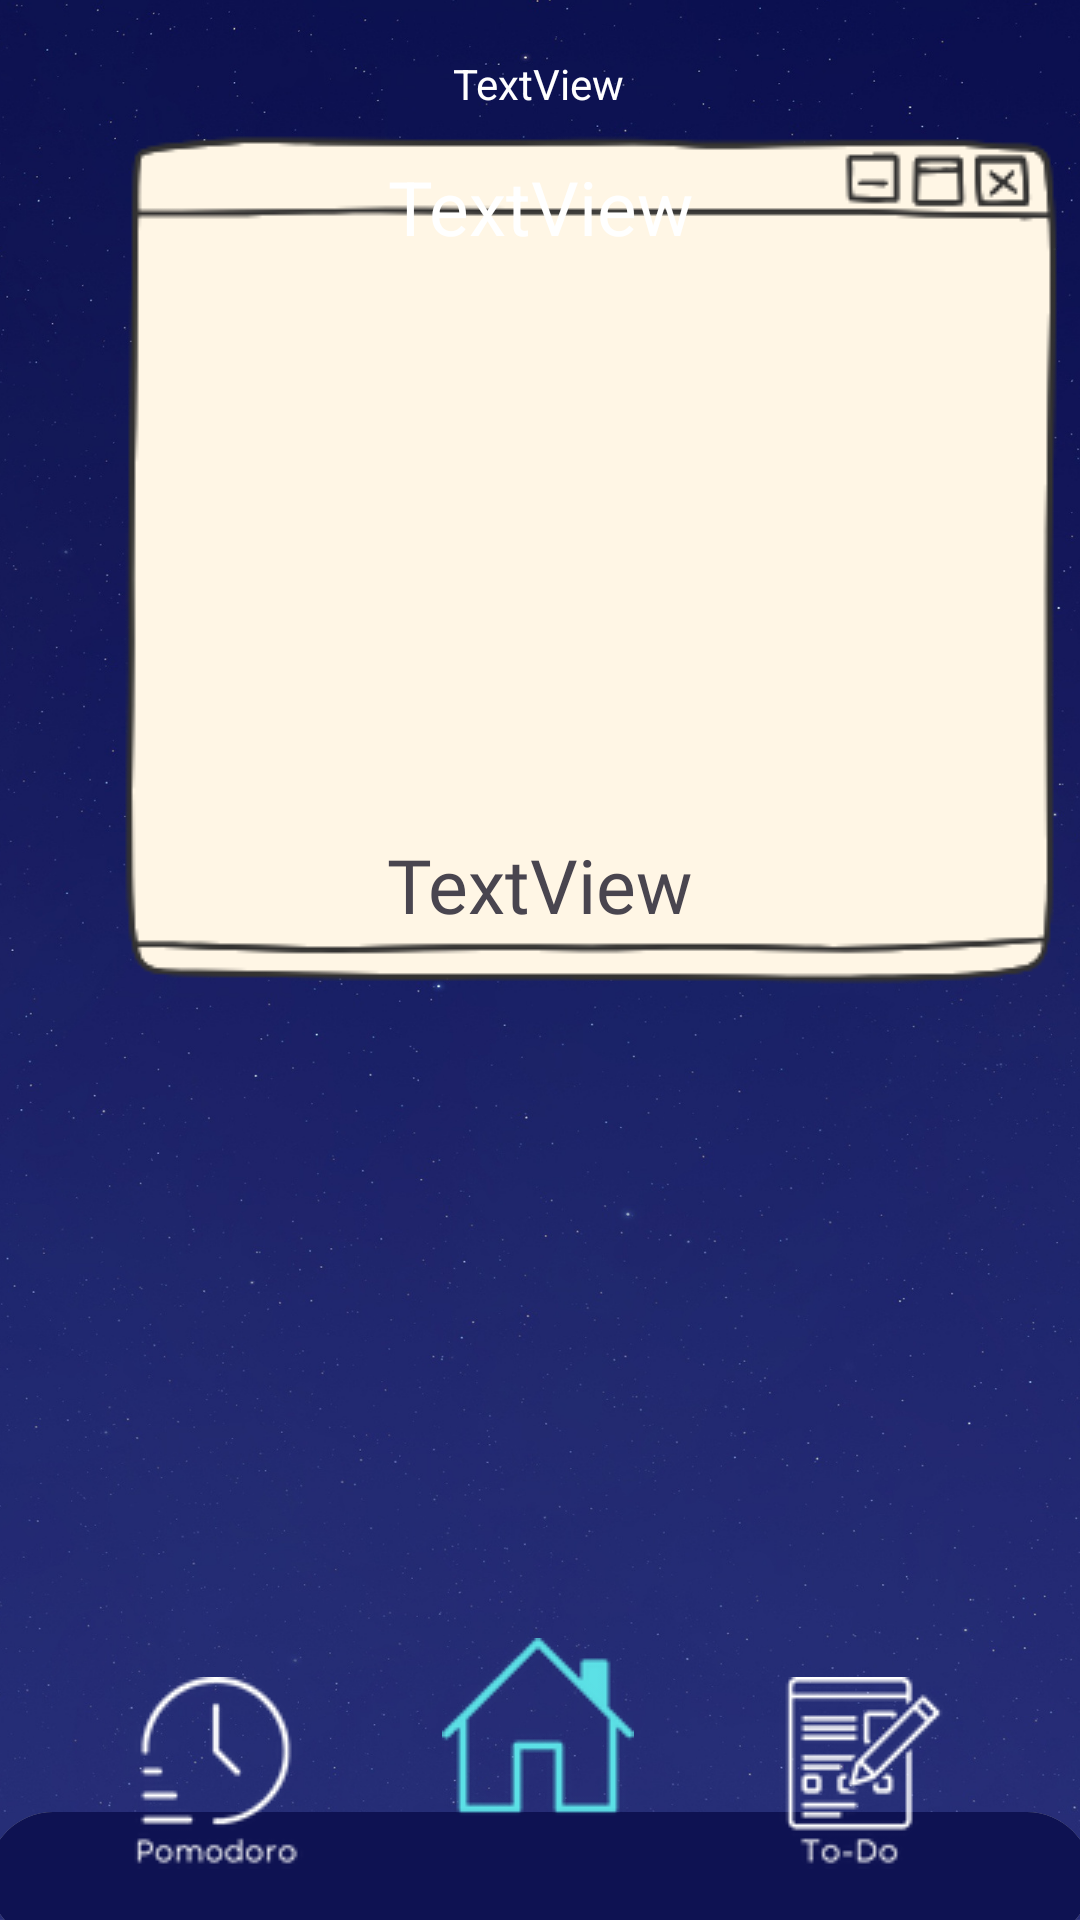

This screen was rendered from an Android layout file. Write that file and the resources it references.
<!-- AndroidManifest.xml: application theme Theme.StudyApp -->
<!-- res/layout/activity_home_page.xml -->
<?xml version="1.0" encoding="utf-8"?>
<androidx.constraintlayout.widget.ConstraintLayout xmlns:android="http://schemas.android.com/apk/res/android"

    xmlns:app="http://schemas.android.com/apk/res-auto"
    xmlns:tools="http://schemas.android.com/tools"
    android:layout_width="match_parent"
    android:layout_height="match_parent"
    android:background="@drawable/background"

    >


    <ImageView
        android:id="@+id/quotsPage"
        android:layout_width="wrap_content"
        android:layout_height="wrap_content"
        android:layout_marginStart="40dp"
        android:layout_marginTop="163dp"
        android:layout_marginEnd="40dp"
        android:layout_marginBottom="300dp"
        app:layout_constraintBottom_toBottomOf="parent"
        app:layout_constraintEnd_toEndOf="parent"
        app:layout_constraintHorizontal_bias="0.0"
        app:layout_constraintStart_toStartOf="parent"
        app:layout_constraintTop_toTopOf="parent"
        app:layout_constraintVertical_bias="0.981"
        app:srcCompat="@drawable/paper" />

    <ImageButton
        android:id="@+id/ViewButton"
        android:layout_width="wrap_content"
        android:layout_height="wrap_content"
        android:layout_marginStart="40dp"
        android:layout_marginBottom="17dp"
        android:background="#0000"
        app:layout_constraintBottom_toBottomOf="parent"
        app:layout_constraintStart_toStartOf="parent"
        app:layout_constraintTop_toBottomOf="@+id/quotsPage"
        app:layout_constraintVertical_bias="1.0"
        app:srcCompat="@drawable/pomodoro_button" />

    <ImageButton
        android:id="@+id/btn_todo"
        android:layout_width="wrap_content"
        android:layout_height="wrap_content"
        android:layout_marginEnd="40dp"
        android:layout_marginBottom="17dp"
        android:background="#0000"
        app:layout_constraintBottom_toBottomOf="parent"
        app:layout_constraintEnd_toEndOf="parent"
        app:layout_constraintTop_toBottomOf="@+id/quotsPage"
        app:layout_constraintVertical_bias="1.0"
        app:srcCompat="@drawable/todo_button" />

    <TextView
        android:id="@+id/text_date"
        android:layout_width="159dp"
        android:layout_height="58dp"
        android:layout_marginTop="40dp"
        android:gravity="center"
        android:text="TextView"
        android:textColor="@color/white"
        android:textSize="25dp"
        app:layout_constraintEnd_toEndOf="parent"
        app:layout_constraintStart_toStartOf="parent"
        app:layout_constraintTop_toTopOf="parent" />

    <TextView
        android:id="@+id/namelogin"
        android:layout_width="117dp"
        android:layout_height="24dp"
        android:layout_marginTop="16dp"
        android:text="TextView"
        android:gravity="center"
        android:textColor="@color/white"
        app:layout_constraintEnd_toEndOf="parent"
        app:layout_constraintHorizontal_bias="0.498"
        app:layout_constraintStart_toStartOf="parent"
        app:layout_constraintTop_toTopOf="parent" />

    <ImageView
        android:id="@+id/imageView2"
        android:layout_width="wrap_content"
        android:layout_height="wrap_content"
        android:layout_marginBottom="30dp"
        app:layout_constraintBottom_toBottomOf="parent"
        app:layout_constraintEnd_toEndOf="parent"
        app:layout_constraintHorizontal_bias="0.498"
        app:layout_constraintStart_toStartOf="parent"
        app:srcCompat="@drawable/isikli_home" />

    <TextView
        android:id="@+id/ozlusozler"
        android:layout_width="290dp"
        android:layout_height="239dp"

        android:fontFamily="@font/architects_daughter"
        android:text="TextView"
        android:textSize="25dp"
        android:gravity="center"
        app:layout_constraintBottom_toBottomOf="parent"
        app:layout_constraintEnd_toEndOf="parent"
        app:layout_constraintHorizontal_bias="0.495"
        app:layout_constraintStart_toStartOf="parent"
        app:layout_constraintTop_toTopOf="parent"
        app:layout_constraintVertical_bias="0.437" />

</androidx.constraintlayout.widget.ConstraintLayout>
<!-- resources referenced by this layout -->
<resources>
  <!-- drawable background: png bitmap (drawable, 946187 bytes) -->
  <!-- drawable isikli_home: png bitmap (drawable, 4010 bytes) -->
  <!-- drawable paper: png bitmap (drawable, 11363 bytes) -->
  <!-- drawable pomodoro_button: png bitmap (drawable, 3701 bytes) -->
  <!-- drawable todo_button: png bitmap (drawable, 3650 bytes) -->
  <style name="Theme.StudyApp" parent="Base.Theme.StudyApp" />
  <style name="Base.Theme.StudyApp" parent="Theme.Material3.DayNight.NoActionBar">
          
          
      </style>
  <!-- not gathered from this repository: default colours our renderer supplied (Android Studio template values) -->
  <color name="white">#FFFFFFFF</color>
</resources>
